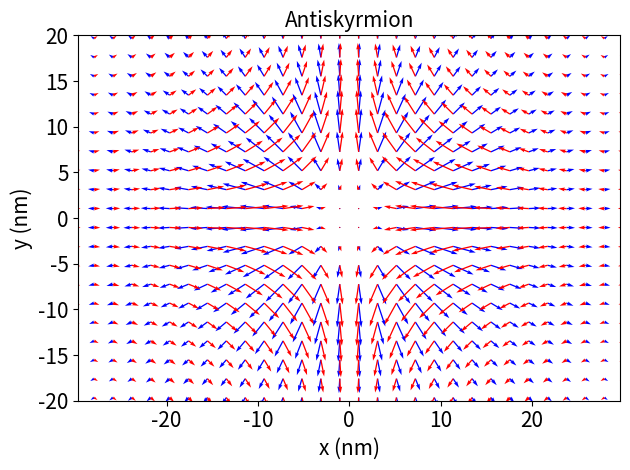

The script that saved this image:
#!/usr/bin/env python
# coding: utf-8

#Skyrmions and antiskyrmions are topologically protected magnetic textures, which are plotted below

#Import libraries
import numpy as np
import matplotlib.pyplot as plt

#Define x and y grids
x, y = np.meshgrid(np.linspace(-30,30,30),
                   np.linspace(-30,30,30))

#RC is core radius, nS is n value for skyrmion, c is helicity
RC = 10
nS = -1
c = np.pi/2

#Define theta and phi components of magnetization
#mtheta will apply for both skyrmion and antiskyrmion, while mphi will be defined separately for each
#The formula for mtheta comes from A. Altland and B. Simons, Condensed matter field theory (Cambridge University Press, 2010)
mtheta = 2*np.arctan(RC**2/(x**2+y**2))+np.pi
mphiS = nS*np.arctan2(x,y)-c

#Define x and y components of magnetization for skyrmion
uS = np.sin(mtheta)*np.cos(mphiS)
vS = np.sin(mtheta)*np.sin(mphiS)

#Normalize skyrmion magnetization vectors, where cos(mtheta) is the z-component of magnetization
uS_normalized = uS/np.sqrt(uS**2+vS**2+np.cos(mtheta)**2)
vS_normalized = vS/np.sqrt(uS**2+vS**2+np.cos(mtheta)**2)

#Skyrmion plot
plt.quiver(x, y, uS_normalized, vS_normalized, color='b')
plt.xticks(fontsize=15)
plt.yticks(fontsize=15)
plt.axis('equal')
plt.title('Skyrmion',size=15)
plt.xlim(-20,20)
plt.ylim(-20,20)
plt.xlabel('x (nm)', size=15)
plt.ylabel('y (nm)', size=15)
plt.tight_layout()
plt.savefig('skyrmion_plot.pdf')  

#nAS is n value for antiskyrmion, mphiAS is the phi component of magnetization for antiskyrmion
nAS = 1
mphiAS = nAS*np.arctan2(x,y)-c

#Define x and y components of magnetization for antiskyrmion
uAS = np.sin(mtheta)*np.cos(mphiAS)
vAS = np.sin(mtheta)*np.sin(mphiAS)

#Normalize antiskyrmion magnetization vectors, where cos(mtheta) is the z-component of magnetization
uAS_normalized = uAS/np.sqrt(uAS**2+vAS**2+np.cos(mtheta)**2)
vAS_normalized = vAS/np.sqrt(uAS**2+vAS**2+np.cos(mtheta)**2)

#Antiskyrmion plot
plt.quiver(x, y, uAS_normalized, vAS_normalized, color='r')
plt.xticks(fontsize=15)
plt.yticks(fontsize=15)
plt.axis('equal')
plt.title('Antiskyrmion',size=15)
plt.xlim(-20,20)
plt.ylim(-20,20)
plt.xlabel('x (nm)', size=15)
plt.ylabel('y (nm)', size=15)
plt.tight_layout()
plt.savefig('antiskyrmion_plot.pdf')  
